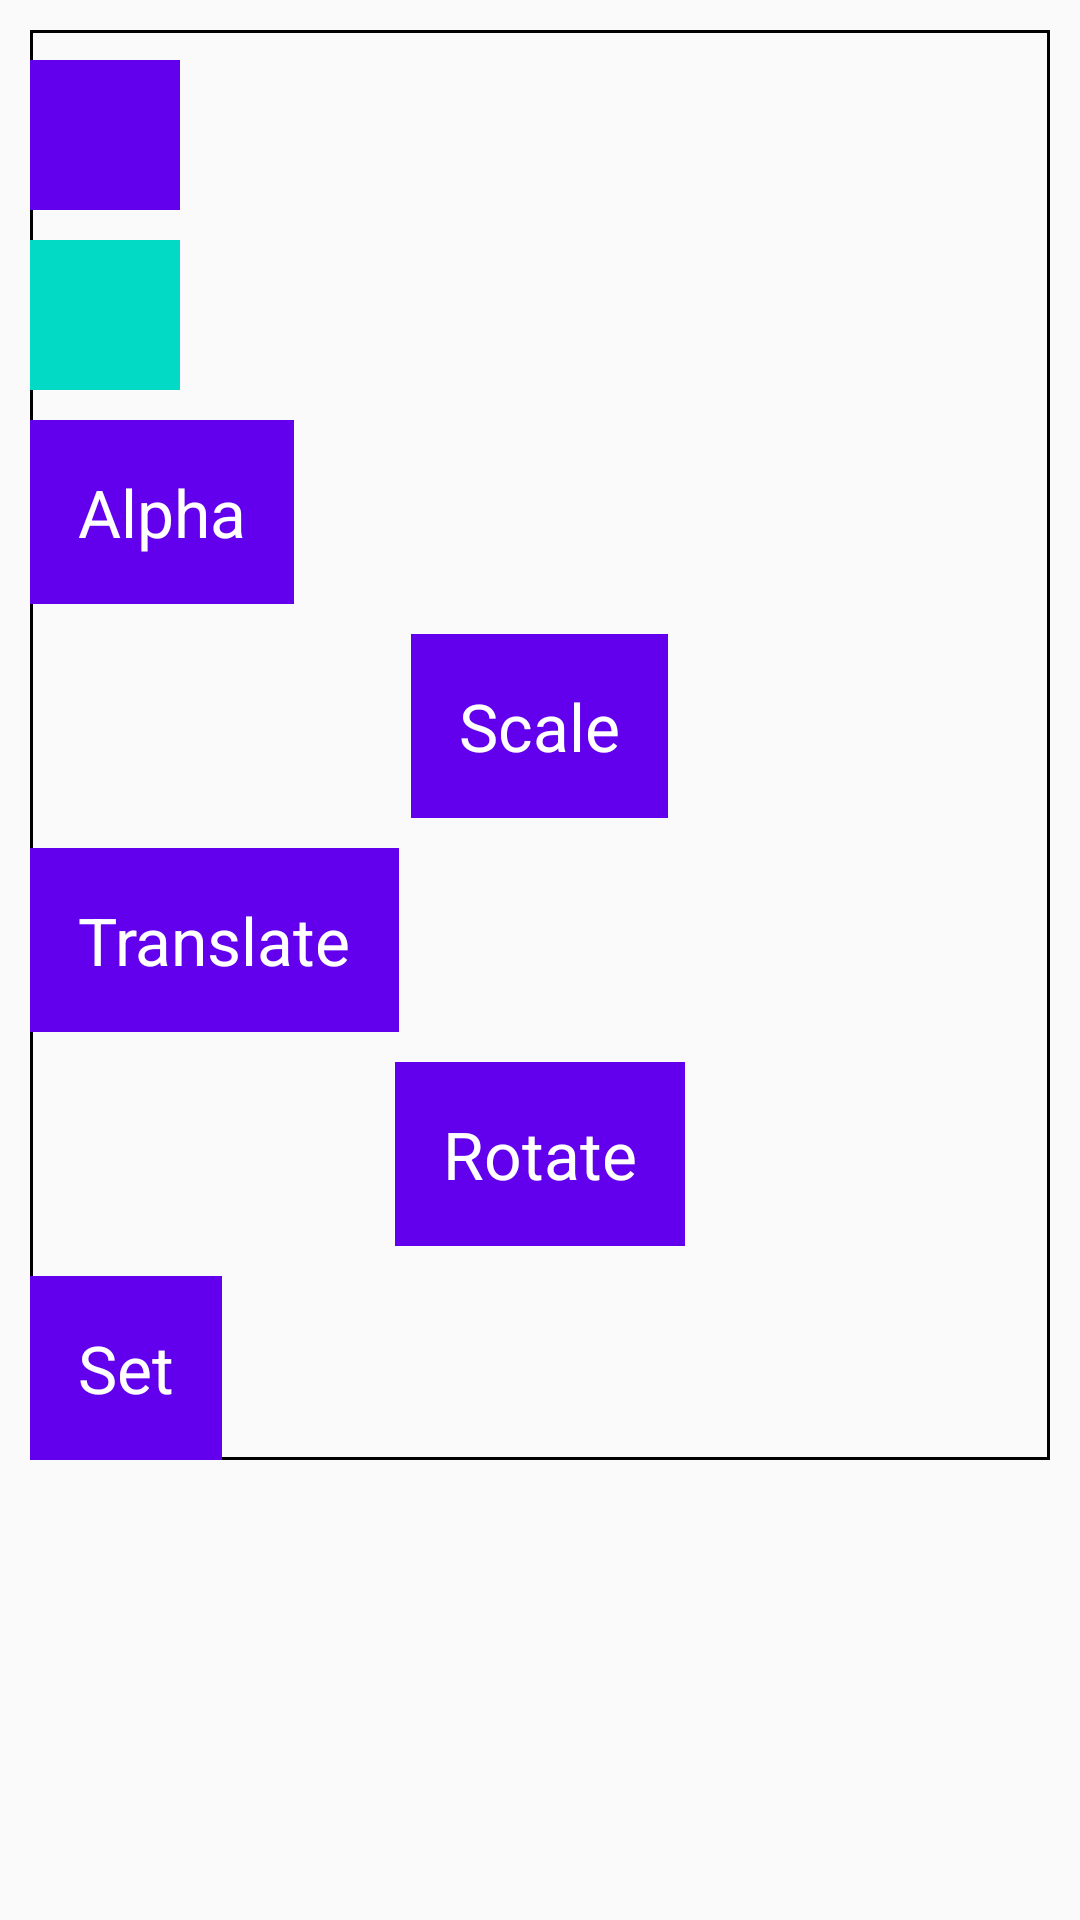

The Android layout XML behind this screen, and the referenced resources:
<!-- AndroidManifest.xml: application theme AppTheme -->
<!-- res/layout/activity_view_animation.xml -->
<?xml version="1.0" encoding="utf-8"?>
<ScrollView xmlns:android="http://schemas.android.com/apk/res/android"
    xmlns:app="http://schemas.android.com/apk/res-auto"
    xmlns:tools="http://schemas.android.com/tools"
    android:layout_width="match_parent"
    android:layout_height="match_parent"
    android:padding="10dp"
    tools:context=".view.ViewAnimationActivity">

    <LinearLayout
        android:layout_width="match_parent"
        android:layout_height="wrap_content"
        android:background="@drawable/edge"
        android:orientation="vertical">

        <View
            android:id="@+id/viewAcclerate"
            android:layout_width="50dp"
            android:layout_height="50dp"
            android:background="@color/colorPrimary"
            android:onClick="onClick"
            android:layout_marginTop="10dp"
            />

        <View
            android:id="@+id/viewLinear"
            android:layout_width="50dp"
            android:layout_height="50dp"
            android:background="@color/colorAccent"
            android:onClick="onClick"
            android:layout_marginTop="10dp"
            />

        <TextView
            android:id="@+id/tv_alpha"
            android:layout_width="wrap_content"
            android:layout_height="wrap_content"
            android:text="Alpha"
            android:onClick="onClick"
            android:layout_marginTop="10dp"
            style="@style/textAnimationStyle" />

        <TextView
            android:id="@+id/tv_scale"
            android:layout_width="wrap_content"
            android:layout_height="wrap_content"
            android:text="Scale"
            android:onClick="onClick"
            android:layout_marginTop="10dp"
            android:layout_gravity="center"
            style="@style/textAnimationStyle"
            />

        <TextView
            android:id="@+id/tv_translate"
            android:layout_width="wrap_content"
            android:layout_height="wrap_content"
            android:text="Translate"
            android:onClick="onClick"
            android:layout_marginTop="10dp"
            style="@style/textAnimationStyle"
            />

        <TextView
            android:id="@+id/tv_rotate"
            android:layout_width="wrap_content"
            android:layout_height="wrap_content"
            android:text="Rotate"
            android:onClick="onClick"
            android:layout_marginTop="10dp"
            android:layout_gravity="center"
            style="@style/textAnimationStyle"
            />

        <TextView
            android:id="@+id/tv_set"
            android:layout_width="wrap_content"
            android:layout_height="wrap_content"
            android:text="Set"
            android:onClick="onClick"
            android:layout_marginTop="10dp"
            style="@style/textAnimationStyle"
            />



    </LinearLayout>

</ScrollView>
<!-- resources referenced by this layout -->
<resources>
  <!-- drawable edge (drawable) -->
  <?xml version="1.0" encoding="utf-8"?>
  <shape xmlns:android="http://schemas.android.com/apk/res/android">
  
      <solid android:color="@android:color/transparent" />
      <stroke android:width="1dp" android:color="@android:color/black" />
  </shape>
  <style name="textAnimationStyle">
          <item name="android:background">@color/colorPrimary</item>
          <item name="android:padding">16dp</item>
          <item name="android:textColor">@android:color/white</item>
          <item name="android:textAppearance">@style/TextAppearance.AppCompat.Large</item>
      </style>
  <style name="AppTheme" parent="Theme.AppCompat.Light.DarkActionBar">
          
          <item name="colorPrimary">@color/colorPrimary</item>
          <item name="colorPrimaryDark">@color/colorPrimaryDark</item>
          <item name="colorAccent">@color/colorAccent</item>
      </style>
  <!-- not gathered from this repository: default colours our renderer supplied (Android Studio template values) -->
  <color name="colorPrimary">#FF6200EE</color>
  <color name="colorPrimaryDark">#FF3700B3</color>
  <color name="colorAccent">#FF03DAC5</color>
</resources>
